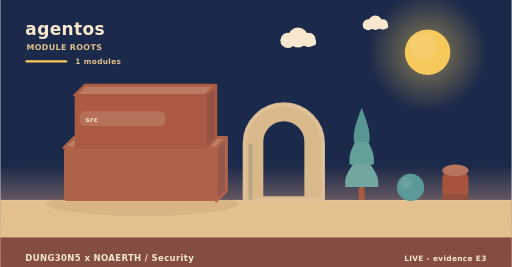
t = 0.00 s
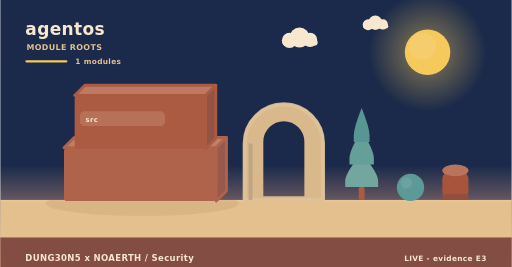
t = 2.00 s
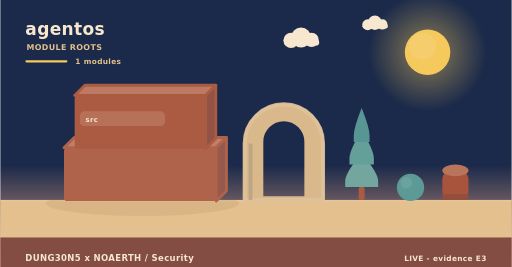
t = 4.00 s
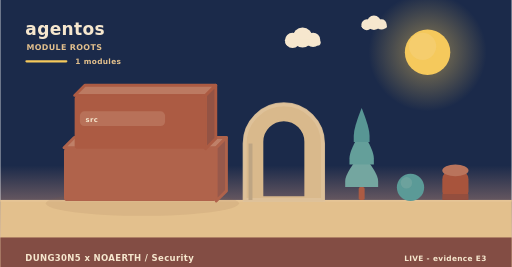
t = 6.00 s
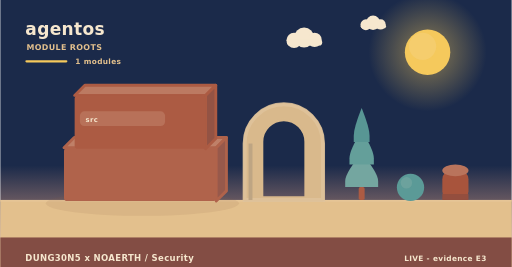
t = 8.00 s
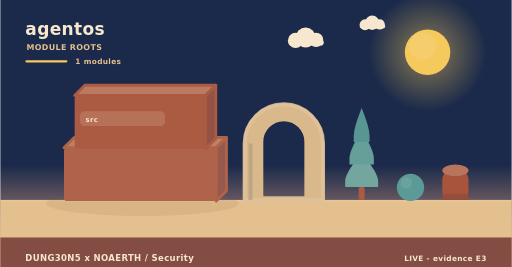
t = 10.00 s

The animated SVG that drew these frames (rendered in a browser with its animation timeline set to each time). Animation: 3 SMIL elements (animateTransform=3); frames cover the first 10.00 s, repeats indefinitely.

<svg xmlns="http://www.w3.org/2000/svg" width="900" height="470" viewBox="0 0 900 470" role="img" aria-label="agentos - how it is built"><linearGradient id="skya" x1="0" y1="0" x2="0" y2="1"><stop offset="0" stop-color="#1b2a4a"/><stop offset="0.62" stop-color="#1b2a4a"/><stop offset="1" stop-color="#f3ad8a"/></linearGradient><rect width="900" height="470" fill="url(#skya)"/><radialGradient id="suna"><stop offset="0.35" stop-color="#f5c95c" stop-opacity="0.34"/><stop offset="1" stop-color="#f5c95c" stop-opacity="0"/></radialGradient><circle cx="752" cy="92" r="104" fill="url(#suna)"/><circle cx="752" cy="92" r="40" fill="#f5c95c"/><circle cx="743.2" cy="81.6" r="24" fill="#f5d27e" opacity="0.5"/><g><circle cx="524" cy="66" r="17.64" fill="#f6e7ce"/><circle cx="506.36" cy="71.04" r="13.44" fill="#f6e7ce"/><circle cx="542.48" cy="70.2" r="12.6" fill="#f6e7ce"/><rect x="493.76" y="69.36" width="62.16" height="10.92" rx="5.46" fill="#f6e7ce"/><animateTransform attributeName="transform" type="translate" values="0 0;24 0;0 0" dur="36s" begin="0s" repeatCount="indefinite"/></g><g><circle cx="660" cy="40" r="12.6" fill="#f6e7ce"/><circle cx="647.4" cy="43.6" r="9.6" fill="#f6e7ce"/><circle cx="673.2" cy="43" r="9" fill="#f6e7ce"/><rect x="638.4" y="42.4" width="44.4" height="7.8" rx="3.9" fill="#f6e7ce"/><animateTransform attributeName="transform" type="translate" values="0 0;-18 0;0 0" dur="46s" begin="3s" repeatCount="indefinite"/></g><rect x="0" y="352" width="900" height="118" fill="#e3c08d"/><rect x="0" y="352" width="900" height="3" fill="#e6c596"/><text x="44" y="62" font-family="Verdana,DejaVu Sans,sans-serif" font-size="30" font-weight="700" letter-spacing="0.6" fill="#f6e7ce" text-anchor="start">agentos</text><text x="46" y="88" font-family="Verdana,DejaVu Sans,sans-serif" font-size="14" font-weight="700" letter-spacing="0.6" fill="#e3c08d" text-anchor="start">MODULE ROOTS</text><rect x="44" y="106" width="74" height="4" rx="2" fill="#f5c95c"/><text x="132" y="112" font-family="Verdana,DejaVu Sans,sans-serif" font-size="13" font-weight="700" letter-spacing="0.6" fill="#e3c08d" text-anchor="start">1 modules</text><ellipse cx="250" cy="358" rx="170" ry="22" fill="rgba(138,90,68,0.11)"/><path d="M112,260 L380,260 L398,242 L130,242 Z" fill="#bf8068" stroke="#b0634b" stroke-width="5" stroke-linejoin="round"/><path d="M380,260 L398,242 L398,336 L380,354 Z" fill="#97594b" stroke="#b0634b" stroke-width="5" stroke-linejoin="round"/><rect x="112" y="260" width="268" height="94" rx="6" fill="#b0634b"/><path d="M130.76,168 L361.24,168 L379.24,150 L148.76,150 Z" fill="#bc7a62" stroke="#ac5b43" stroke-width="5" stroke-linejoin="round"/><path d="M361.24,168 L379.24,150 L379.24,244 L361.24,262 Z" fill="#935344" stroke="#ac5b43" stroke-width="5" stroke-linejoin="round"/><rect x="130.76" y="168" width="230.48" height="94" rx="6" fill="#ac5b43"/><rect x="140" y="196" width="150" height="26" rx="8" fill="rgba(246,231,206,0.16)" opacity="0.94"/><g><text x="150" y="215" font-family="Verdana,DejaVu Sans,sans-serif" font-size="12" font-weight="700" letter-spacing="0.6" fill="#f6e7ce" text-anchor="start">src</text><animateTransform attributeName="transform" type="translate" values="0 10;0 0" dur="0.7s" begin="0.3s" fill="freeze"/></g><path d="M430,352 L430,252.64 A69,69 0 0 1 568,252.64 L568,352 Z M460.36,348 L460.36,249.55 A38.64,38.64 0 0 1 537.64,249.55 L537.64,348 Z" fill="#d9b98c" fill-rule="evenodd" stroke="#d9b98c" stroke-width="5" stroke-linejoin="round"/><path d="M430,352 L430,252.64 A69,69 0 0 1 568,252.64 L568,352 Z" fill="none" stroke="#e0c49c" stroke-width="7" stroke-linecap="round" opacity="0.85"/><rect x="436.9" y="252.64" width="6.9" height="99.36" fill="#bea583"/><rect x="630.78" y="329.28" width="10.44" height="22.72" rx="2.9" fill="#ac5b43"/><path d="M636,269.64 Q607,304.23 607,318.54 Q607,329.28 607,329.28 L665,329.28 Q665,329.28 665,318.54 Q665,304.23 636,269.64 Z" fill="#74a6a0"/><path d="M636,229.88 Q614.54,264.47 614.54,278.78 Q614.54,289.52 614.54,289.52 L657.46,289.52 Q657.46,289.52 657.46,278.78 Q657.46,264.47 636,229.88 Z" fill="#649f9a"/><path d="M636,190.12 Q622.08,224.71 622.08,239.02 Q622.08,249.76 622.08,249.76 L649.92,249.76 Q649.92,249.76 649.92,239.02 Q649.92,224.71 636,190.12 Z" fill="#589694"/><circle cx="722" cy="330" r="24" fill="#5b9a97"/><circle cx="714.8" cy="321.84" r="10.08" fill="#7aa9a2" opacity="0.55"/><rect x="778" y="300" width="46" height="52" rx="15.33" fill="#a8543c"/><ellipse cx="801" cy="300" rx="23" ry="10.4" fill="#b9745c"/><rect x="778" y="341.6" width="46" height="10.4" fill="#944e3e"/><rect x="0" y="418" width="900" height="52" rx="0" fill="#7e4740" opacity="0.94"/><text x="44" y="460" font-family="Verdana,DejaVu Sans,sans-serif" font-size="15" font-weight="700" letter-spacing="0.6" fill="#f6e7ce" text-anchor="start">DUNG30N5 x NOAERTH  /  Security</text><text x="856" y="460" font-family="Verdana,DejaVu Sans,sans-serif" font-size="13" font-weight="700" letter-spacing="0.6" fill="#f6e7ce" text-anchor="end">LIVE  -  evidence E3</text></svg>
